Run: headless pygame with SDL's dummy video driver; simulated clock (each Clock.tick advances the game by its frame time, no real sleeping); random seed 0; keys injected as events and as key.get_pressed() state; no mouse input.
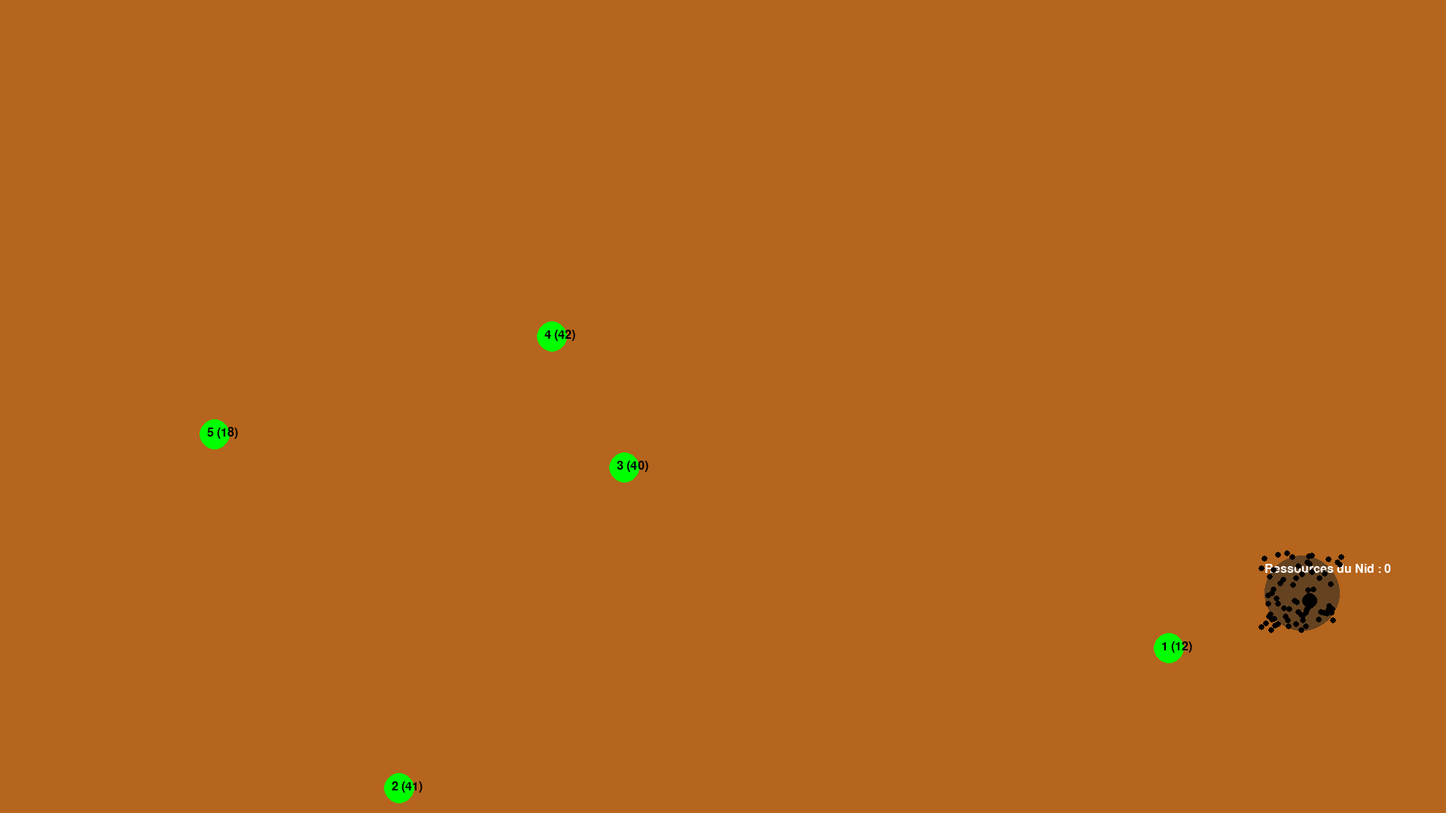
Frame 1 of 4 · flips 1–60 · no input
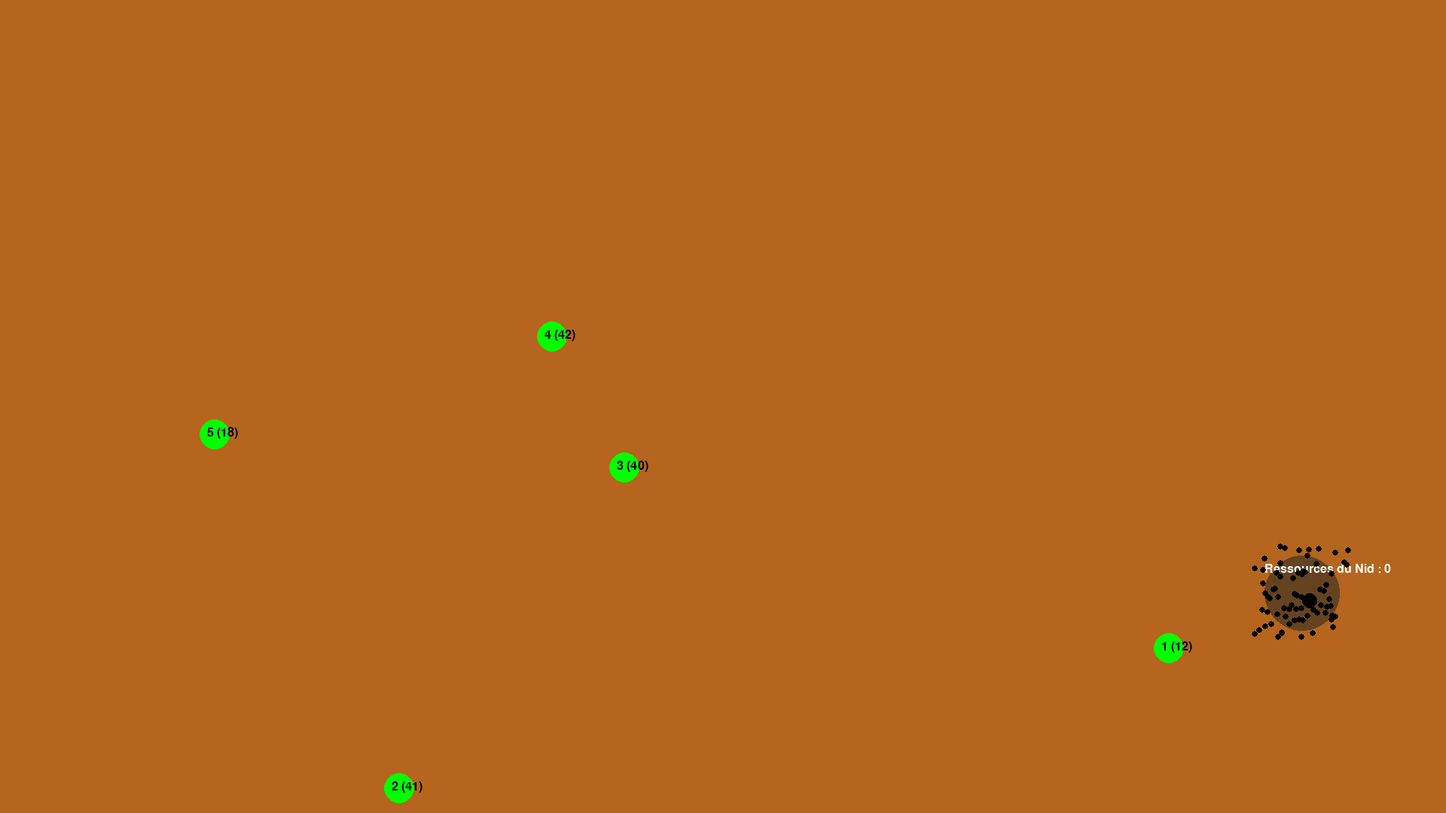
Frame 2 of 4 · flips 61–180 · tapped SPACE, RETURN · held RIGHT (→), D
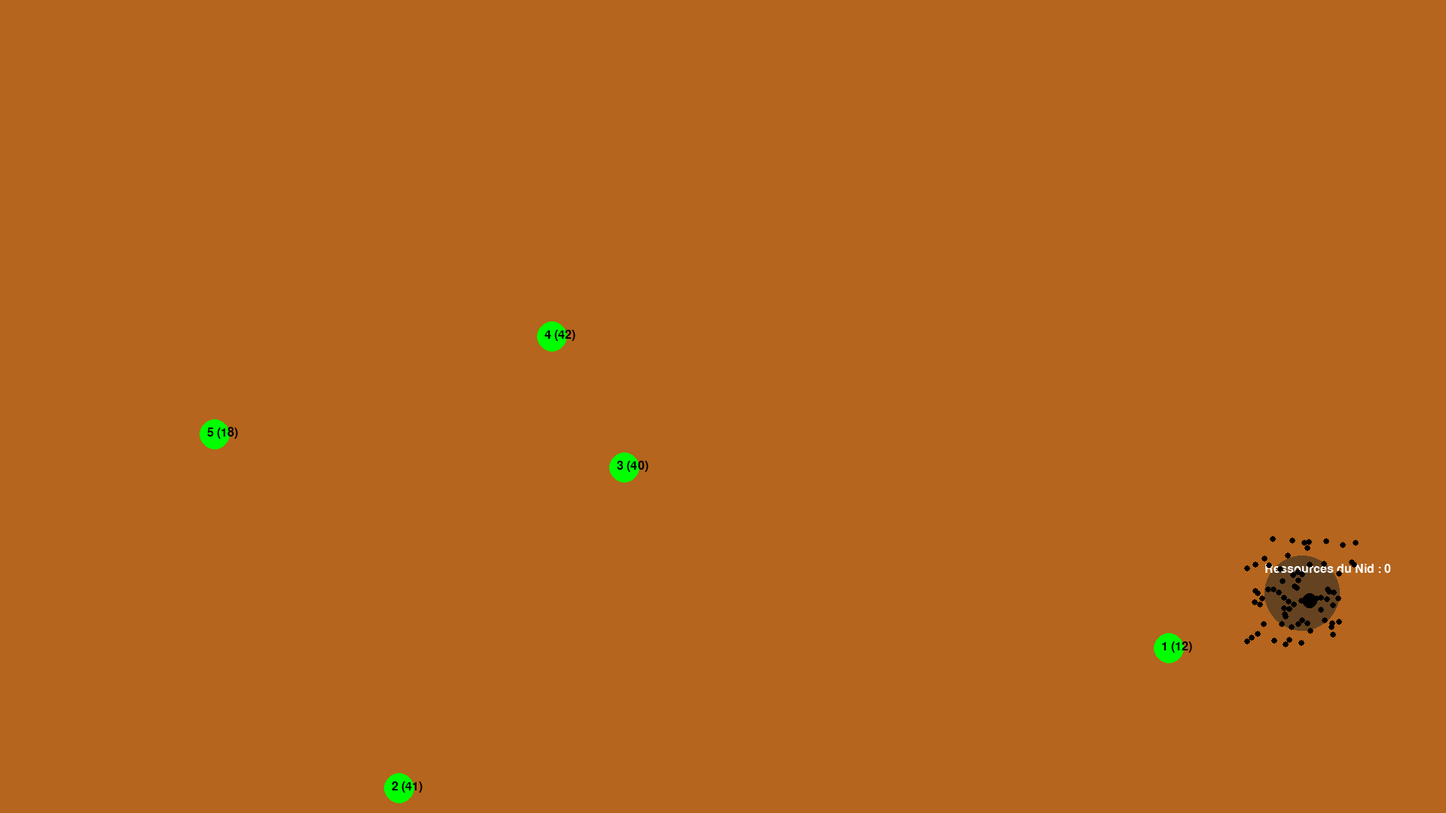
Frame 3 of 4 · flips 181–300 · held DOWN (↓), S
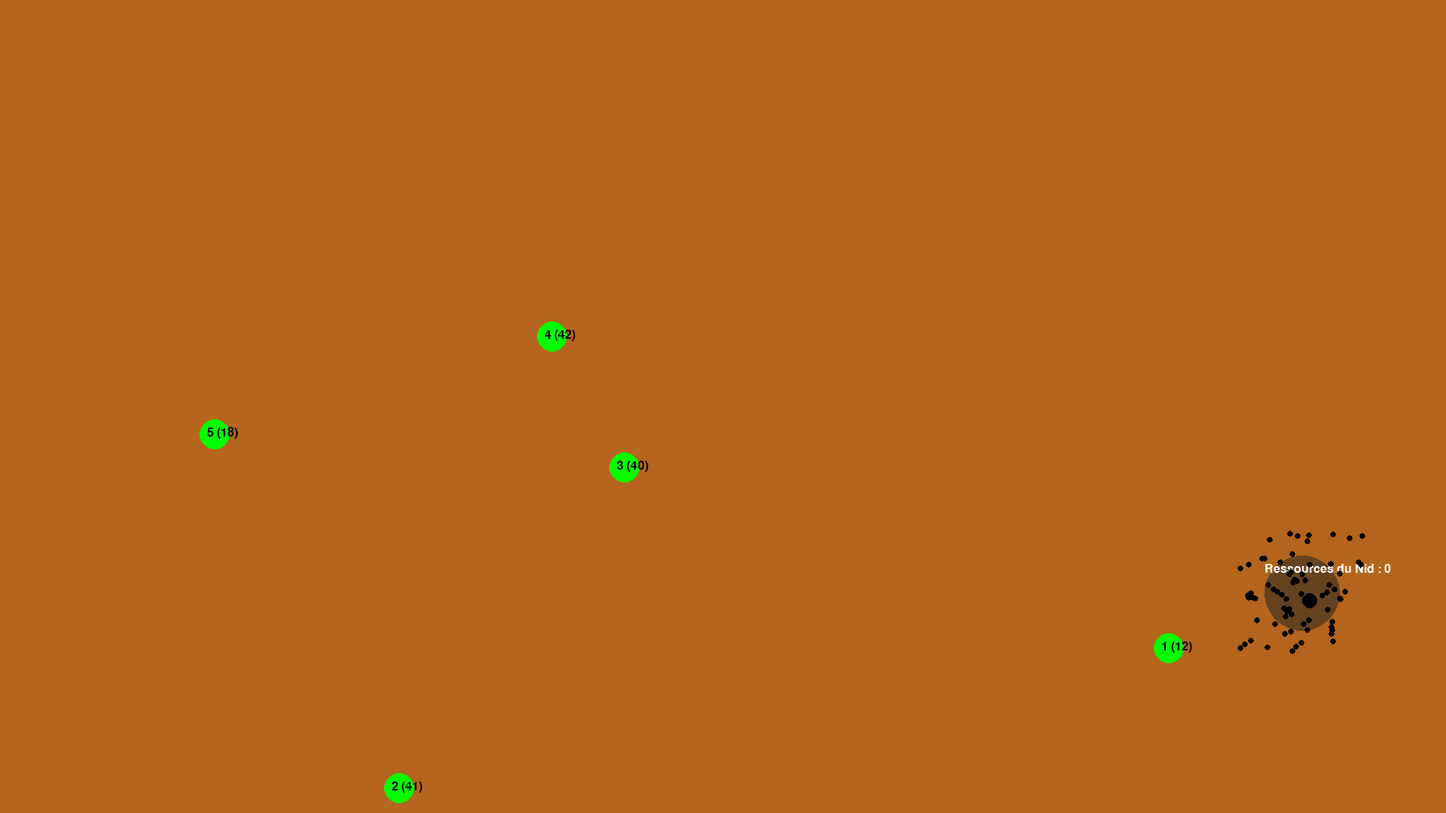
Frame 4 of 4 · flips 301–420 · held LEFT (←), A, UP (↑), W

The pygame program that drew these frames:

import random
import pygame
import math
import time
from typing import List, Tuple, Dict

class Config:
    """Configuration class holding all game constants"""
    WINDOW_WIDTH = 1920
    WINDOW_HEIGHT = 1080
    
    COLORS = {
        'background': (181, 101, 29),
        'food': (0, 255, 0),
        'nest': (101, 67, 33),
        'ant': (0, 0, 0),
        'queen': (0, 0, 0),
        'pheromone': (200, 200, 255),
        'text': (255, 255, 255)
    }
    
    SIZES = {
        'food': 20,
        'nest': 50,
        'ant': 4,
        'queen': 10,
        'pheromone': 10
    }
    
    GAME_SETTINGS = {
        'food_count': 5,
        'ant_count': 70,
        'speed_reducer': 13,
        'pheromone_detection_distance': 15,
        'min_pheromone_distance': 20,
        'max_nest_resources': 100
    }

class Queen:
    """Class representing the ant colony's queen"""
    def __init__(self, position: Tuple[float, float]):
        self.position = position
    
    def render(self, screen: pygame.Surface) -> None:
        pygame.draw.circle(screen, Config.COLORS['queen'],
                         (int(self.position[0]), int(self.position[1])),
                         Config.SIZES['queen'])

class Food:
    """Class representing a food source"""
    def __init__(self, position: Tuple[float, float], number: int):
        self.position = position
        self.resources = random.randint(10, 50)
        self.pheromone_path_active = True
        self.number = number
    
    def take_resource(self) -> None:
        if self.resources > 0:
            self.resources -= 1
    
    def is_empty(self) -> bool:
        return self.resources <= 0

class Nest:
    """Class representing the ant colony's nest"""
    def __init__(self, position: Tuple[float, float]):
        self.position = position
        self.resources = 0
    
    def add_resource(self) -> None:
        self.resources = min(Config.GAME_SETTINGS['max_nest_resources'], self.resources + 1)
    
    def is_full(self) -> bool:
        return self.resources >= Config.GAME_SETTINGS['max_nest_resources']

class Pheromone:
    """Class representing a pheromone marker"""
    def __init__(self, position: Tuple[float, float], food_source, food_number: int):
        self.position = position
        self.food_source = food_source
        self.food_number = food_number

class Ant:
    """Class representing an individual ant"""
    def __init__(self, position: Tuple[float, float]):
        self.position = position
        self.has_food = False
        self.direction = self._random_direction()
        self.direction_time = time.time()
        self.direction_duration = random.uniform(0.5, 2)
        self.target_food = None
        self.emitting_pheromones = False
        self.food_number = 0
    
    def _random_direction(self) -> Tuple[float, float]:
        return (random.choice([-1, 0, 1]) / Config.GAME_SETTINGS['speed_reducer'],
                random.choice([-1, 0, 1]) / Config.GAME_SETTINGS['speed_reducer'])
    
    def get_state(self) -> str:
        if self.has_food:
            return "returning_to_nest"
        elif self.target_food:
            return "going_to_food"
        return "searching"
    
    def move_randomly(self, width: int, height: int) -> None:
        if time.time() - self.direction_time >= self.direction_duration:
            self.direction = self._random_direction()
            self.direction_time = time.time()
            self.direction_duration = random.uniform(0.5, 1.5)
        
        new_x = max(0, min(self.position[0] + self.direction[0], width))
        new_y = max(0, min(self.position[1] + self.direction[1], height))
        self.position = (new_x, new_y)

class AntColonySimulation:
    """Main simulation class managing the game state and rendering"""
    def __init__(self):
        pygame.init()
        self.screen = pygame.display.set_mode((Config.WINDOW_WIDTH, Config.WINDOW_HEIGHT))
        pygame.display.set_caption("Simulation de Colonie de Fourmis - MVP")
        self.font = pygame.font.SysFont(None, 24)
        self.win_font = pygame.font.SysFont(None, 72)
        
        self.nest = Nest((random.randint(0, Config.WINDOW_WIDTH),
                         random.randint(0, Config.WINDOW_HEIGHT)))
        self.queen = Queen((self.nest.position[0] + 10, self.nest.position[1] + 10))
        self.food_sources = self._create_food_sources()
        self.ants = self._create_ants()
        self.pheromones: List[Pheromone] = []
        self.running = True
        self.victory = False
    
    def _create_food_sources(self) -> List[Food]:
        return [Food((random.randint(0, Config.WINDOW_WIDTH),
                     random.randint(0, Config.WINDOW_HEIGHT)), i + 1)
                for i in range(Config.GAME_SETTINGS['food_count'])]
    
    def _create_ants(self) -> List[Ant]:
        return [Ant(self._random_nest_position()) 
                for _ in range(Config.GAME_SETTINGS['ant_count'])]
    
    def _random_nest_position(self) -> Tuple[float, float]:
        return (self.nest.position[0] + random.randint(-Config.SIZES['nest'], Config.SIZES['nest']),
                self.nest.position[1] + random.randint(-Config.SIZES['nest'], Config.SIZES['nest']))
    
    def update(self) -> None:
        self._process_ants()
        self._check_victory()
    
    def _process_ants(self) -> None:
        for ant in self.ants:
            if ant.get_state() == "searching":
                if not self._detect_pheromone(ant):
                    ant.move_randomly(Config.WINDOW_WIDTH, Config.WINDOW_HEIGHT)
                    self._detect_food(ant)
            elif ant.get_state() == "returning_to_nest":
                self._process_return_to_nest(ant)
            elif ant.get_state() == "going_to_food":
                self._process_return_to_food(ant)
    
    def _detect_food(self, ant: Ant) -> bool:
        for food in self.food_sources:
            distance = math.hypot(ant.position[0] - food.position[0],
                                ant.position[1] - food.position[1])
            if distance < Config.SIZES['food']:
                if food.pheromone_path_active:
                    ant.has_food = True
                    ant.target_food = food
                    food.take_resource()
                    ant.emitting_pheromones = True
                    food.pheromone_path_active = False
                    ant.food_number = food.number
                elif not food.is_empty():
                    ant.has_food = True
                    ant.target_food = food
                    food.take_resource()
                    ant.food_number = food.number
                return True
        return False
    
    def _detect_pheromone(self, ant: Ant) -> bool:
        for pheromone in self.pheromones:
            distance = math.hypot(ant.position[0] - pheromone.position[0],
                                ant.position[1] - pheromone.position[1])
            if distance < Config.GAME_SETTINGS['pheromone_detection_distance']:
                ant.target_food = pheromone.food_source
                return True
        return False
    
    def _process_return_to_nest(self, ant: Ant) -> None:
        dx = self.nest.position[0] - ant.position[0]
        dy = self.nest.position[1] - ant.position[1]
        distance = math.hypot(dx, dy)
        
        if distance > 0:
            ant.position = (
                ant.position[0] + (dx / distance) * (5 / Config.GAME_SETTINGS['speed_reducer']),
                ant.position[1] + (dy / distance) * (5 / Config.GAME_SETTINGS['speed_reducer'])
            )
            
            if ant.emitting_pheromones:
                self._add_pheromone(ant)
        
        if distance < Config.SIZES['nest'] and ant.has_food:
            self.nest.add_resource()
            ant.has_food = False
            ant.emitting_pheromones = False
    
    def _process_return_to_food(self, ant: Ant) -> None:
        if not ant.target_food or ant.target_food not in self.food_sources:
            ant.target_food = None
            ant.food_number = 0
            return
        
        dx = ant.target_food.position[0] - ant.position[0]
        dy = ant.target_food.position[1] - ant.position[1]
        distance = math.hypot(dx, dy)
        
        if distance > 0:
            ant.position = (
                ant.position[0] + (dx / distance) * (5 / Config.GAME_SETTINGS['speed_reducer']),
                ant.position[1] + (dy / distance) * (5 / Config.GAME_SETTINGS['speed_reducer'])
            )
        
        if distance < Config.SIZES['food'] and not ant.target_food.is_empty():
            ant.has_food = True
            ant.target_food.take_resource()
            if ant.target_food.is_empty():
                self._remove_food_pheromones(ant.target_food.number)
                self.food_sources.remove(ant.target_food)
                ant.target_food = None
                ant.food_number = 0
    
    def _add_pheromone(self, ant: Ant) -> None:
        if not self.pheromones or math.hypot(
            ant.position[0] - self.pheromones[-1].position[0],
            ant.position[1] - self.pheromones[-1].position[1]
        ) > Config.GAME_SETTINGS['min_pheromone_distance']:
            self.pheromones.append(Pheromone(ant.position, ant.target_food, ant.food_number))
    
    def _remove_food_pheromones(self, food_number: int) -> None:
        self.pheromones = [p for p in self.pheromones if p.food_number != food_number]
    
    def _check_victory(self) -> None:
        if self.nest.is_full():
            self.victory = True
    
    def render(self) -> None:
        self.screen.fill(Config.COLORS['background'])
        self._render_nest()
        self._render_food()
        self._render_pheromones()
        self._render_queen()
        self._render_ants()
        self._render_victory()
        pygame.display.flip()
    
    def _render_nest(self) -> None:
        pygame.draw.circle(self.screen, Config.COLORS['nest'],
                         self.nest.position, Config.SIZES['nest'])
        resources_text = self.font.render(f"Ressources du Nid : {self.nest.resources}",
                                        True, Config.COLORS['text'])
        self.screen.blit(resources_text,
                        (self.nest.position[0] - 50, self.nest.position[1] - 40))
    
    def _render_food(self) -> None:
        for food in self.food_sources:
            pygame.draw.circle(self.screen, Config.COLORS['food'],
                             food.position, Config.SIZES['food'])
            food_text = self.font.render(f"{food.number} ({food.resources})",
                                       True, (0, 0, 0))
            self.screen.blit(food_text,
                           (food.position[0] - 10, food.position[1] - 10))
    
    def _render_pheromones(self) -> None:
        for pheromone in self.pheromones:
            pygame.draw.circle(self.screen, Config.COLORS['pheromone'],
                             (int(pheromone.position[0]), int(pheromone.position[1])),
                             Config.SIZES['pheromone'])
    
    def _render_queen(self) -> None:
        self.queen.render(self.screen)
    
    def _render_ants(self) -> None:
        for ant in self.ants:
            pygame.draw.circle(self.screen, Config.COLORS['ant'],
                             (int(ant.position[0]), int(ant.position[1])),
                             Config.SIZES['ant'])
    
    def _render_victory(self) -> None:
        if self.victory:
            win_text = self.win_font.render("Gagné !", True, Config.COLORS['text'])
            self.screen.blit(win_text,
                           (Config.WINDOW_WIDTH // 2 - win_text.get_width() // 2,
                            Config.WINDOW_HEIGHT // 2 - win_text.get_height() // 2))
    
    def run(self) -> None:
        while self.running:
            for event in pygame.event.get():
                if event.type == pygame.QUIT:
                    self.running = False
            
            self.update()
            self.render()
        
        pygame.quit()

if __name__ == "__main__":
    simulation = AntColonySimulation()
    simulation.run()
